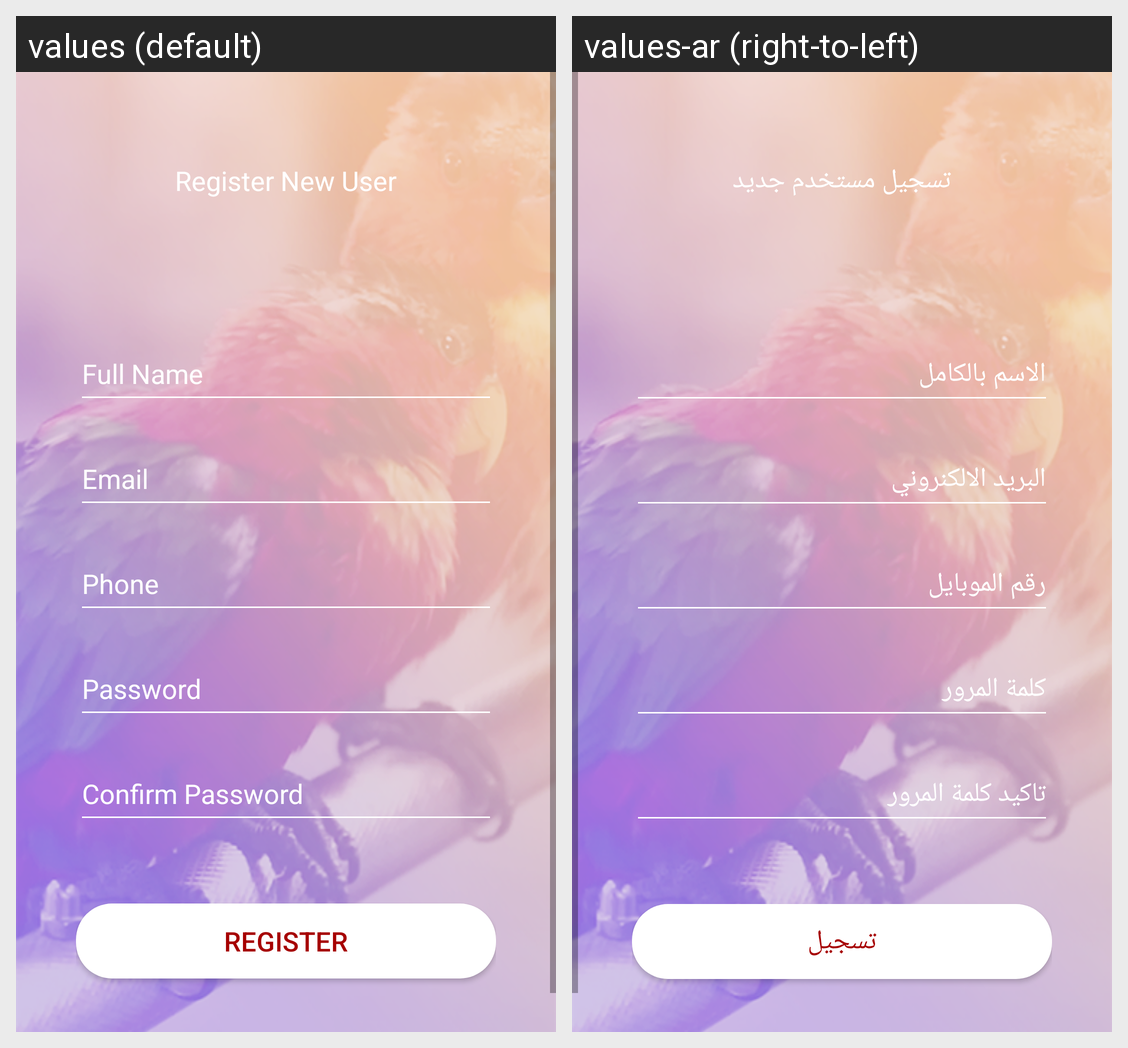

Strings drawn on this Android screen and how each of the app's shown locales translates them:
Android screen res/layout/activity_registration.xml rendered under 2 locales, left to right: values (default), values-ar (right-to-left). Device: Nexus 5 (rendered at 1080×1920; each locale shown at half size, 540×960, under a caption strip naming it); theme AppTheme.
Strings drawn on this screen, with the default value and each locale's value (text and hints the layout hard-codes, and strings that could not be matched under every locale, appear in the picture but are not listed):

register_new_user
  values: Register New User
  values-ar: تسجيل مستخدم جديد

name
  values: Full Name
  values-ar: الاسم بالكامل

email
  values: Email
  values-ar: البريد الالكنروني

phone
  values: Phone
  values-ar: رقم الموبايل

password
  values: Password
  values-ar: كلمة المرور

confirm_password
  values: Confirm Password
  values-ar: تاكيد كلمة المرور

register
  values: Register
  values-ar: تسجيل
